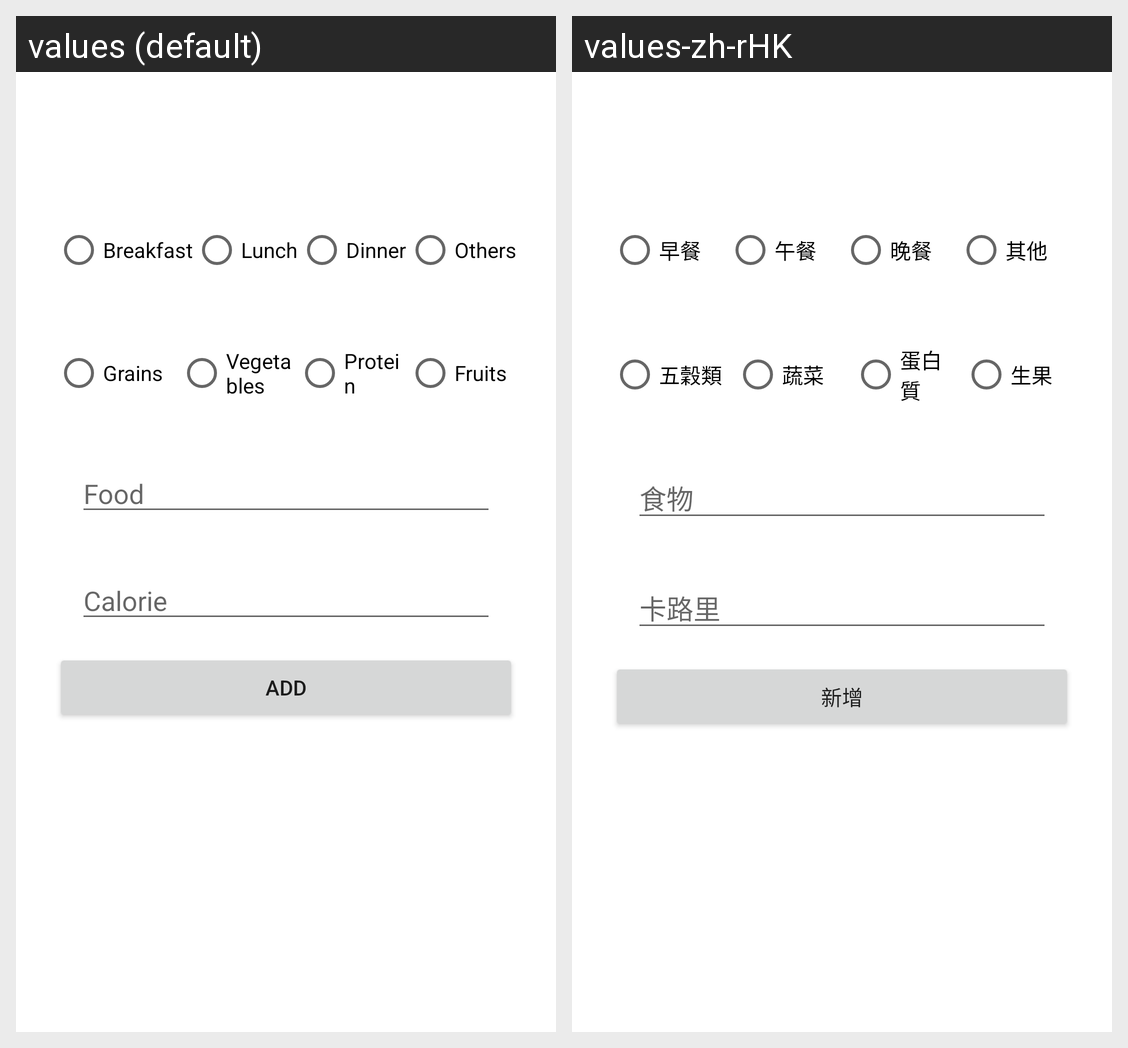

For this localized Android screen grid, give each drawn string resource with its value in every locale shown.
Android screen res/layout/add_item.xml rendered under 2 locales, left to right: values (default), values-zh-rHK. Device: Nexus 5 (rendered at 1080×1920; each locale shown at half size, 540×960, under a caption strip naming it); theme Theme.CalculateYourCalorie.
Strings drawn on this screen, with the default value and each locale's value (text and hints the layout hard-codes, and strings that could not be matched under every locale, appear in the picture but are not listed):

breakfast
  values: Breakfast
  values-zh-rHK: 早餐

lunch
  values: Lunch
  values-zh-rHK: 午餐

dinner
  values: Dinner
  values-zh-rHK: 晚餐

others
  values: Others
  values-zh-rHK: 其他

grains
  values: Grains
  values-zh-rHK: 五穀類

vegetables
  values: Vegetables
  values-zh-rHK: 蔬菜

protein
  values: Protein
  values-zh-rHK: 蛋白質

fruits
  values: Fruits
  values-zh-rHK: 生果

food
  values: Food
  values-zh-rHK: 食物

cal
  values: Calorie
  values-zh-rHK: 卡路里

add
  values: Add
  values-zh-rHK: 新增
